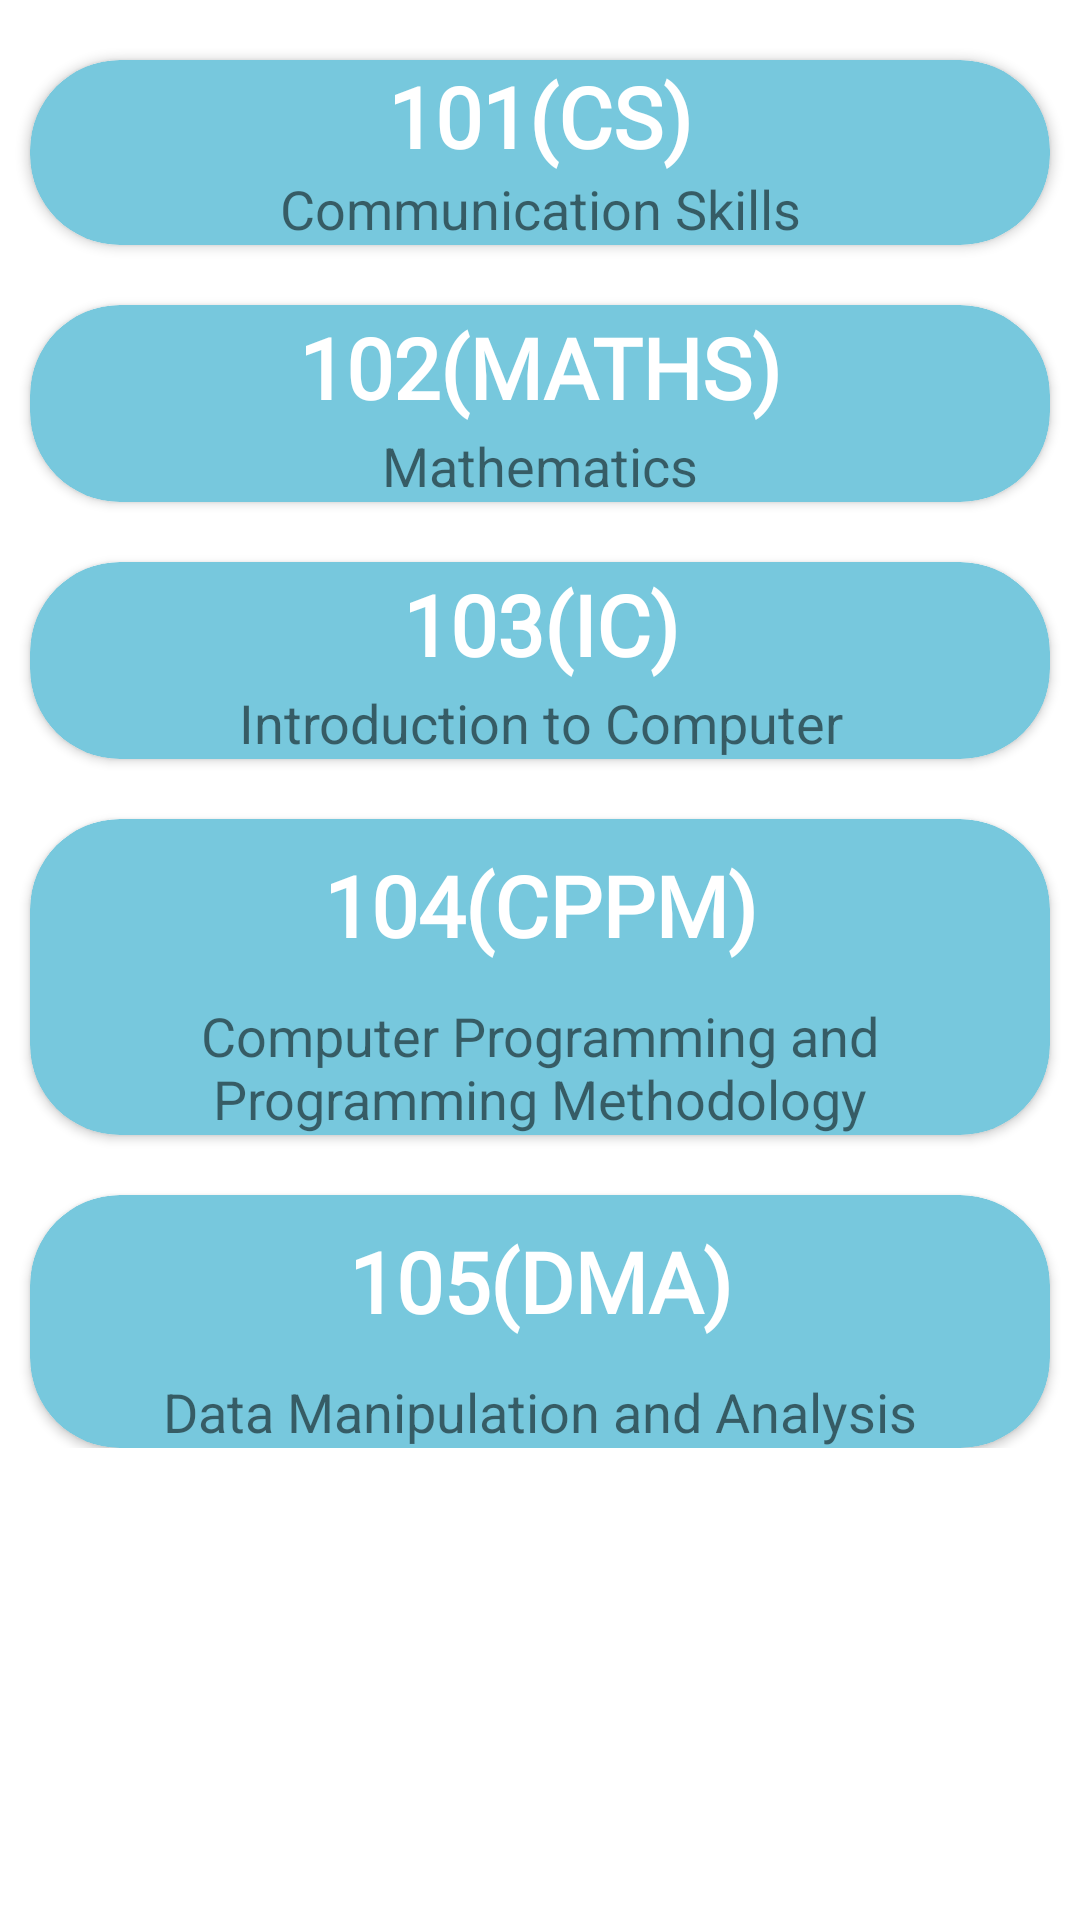

Write the Android layout XML for this screen, with the resource values it uses.
<!-- AndroidManifest.xml: application theme Theme.ChatsApp -->
<!-- res/layout/activity_sem1.xml -->
<?xml version="1.0" encoding="utf-8"?>
<androidx.constraintlayout.widget.ConstraintLayout xmlns:android="http://schemas.android.com/apk/res/android"
    xmlns:app="http://schemas.android.com/apk/res-auto"
    xmlns:tools="http://schemas.android.com/tools"
    android:layout_width="match_parent"
    android:layout_height="match_parent"
    tools:context=".Study.Activity.Sem.sem1">
    <ImageView
        android:id="@+id/backgroundImage"
        android:layout_width="0dp"
        android:layout_height="0dp"
        android:scaleType="centerCrop"
        app:layout_constraintBottom_toBottomOf="parent"
        app:layout_constraintEnd_toEndOf="parent"
        app:layout_constraintStart_toStartOf="parent"
        app:layout_constraintTop_toTopOf="parent" />

    <ScrollView
        android:id="@+id/scrollView"
        android:layout_width="match_parent"
        android:layout_height="match_parent"
        tools:layout_editor_absoluteX="38dp"
        tools:layout_editor_absoluteY="-55dp">

        <LinearLayout
            android:layout_width="match_parent"
            android:layout_height="match_parent"
            android:orientation="vertical">
            <androidx.cardview.widget.CardView

                android:id="@+id/sub_cs"
                android:layout_width="match_parent"
                android:layout_height="wrap_content"
                android:layout_marginHorizontal="10dp"
                android:layout_marginTop="20dp"
                android:backgroundTint="@color/semister"
                app:cardCornerRadius="30dp"
                android:elevation="30dp"
                >
                <androidx.constraintlayout.widget.ConstraintLayout
                    android:layout_width="match_parent"
                    android:layout_height="wrap_content">
                    <TextView
                        android:id="@+id/subname1"
                        android:layout_width="0dp"
                        android:layout_height="wrap_content"
                        android:gravity="center_horizontal"
                        android:text="101(CS)"
                        android:textColor="@color/white"
                        android:textSize="28dp"
                        android:fontFamily="@font/tajawal_regular"
                        android:textStyle="bold"
                        app:layout_constraintBottom_toTopOf="@id/fullform1"
                        app:layout_constraintEnd_toEndOf="parent"
                        app:layout_constraintStart_toStartOf="parent"
                        app:layout_constraintTop_toTopOf="parent" />


                    <TextView
                        android:id="@+id/fullform1"
                        android:layout_width="match_parent"
                        android:layout_height="wrap_content"
                        android:text="Communication Skills"
                        android:textAlignment="center"
                        android:textSize="18dp"
                        app:layout_constraintBottom_toBottomOf="parent"
                        tools:layout_editor_absoluteX="0dp" />
                </androidx.constraintlayout.widget.ConstraintLayout>
            </androidx.cardview.widget.CardView>
            <androidx.cardview.widget.CardView

                android:id="@+id/sub_maths"
                android:layout_width="match_parent"
                android:layout_height="wrap_content"
                android:layout_marginHorizontal="10dp"
                android:layout_marginTop="20dp"
                android:backgroundTint="@color/semister"
                app:cardCornerRadius="30dp"
                android:elevation="100dp">
                <androidx.constraintlayout.widget.ConstraintLayout
                    android:layout_width="match_parent"
                    android:layout_height="wrap_content">

                    <TextView
                        android:id="@+id/subname3"
                        android:layout_width="0dp"
                        android:layout_height="wrap_content"
                        android:gravity="center_horizontal"
                        android:text="102(MATHS)"
                        android:textColor="@color/white"
                        android:textSize="28dp"
                        android:fontFamily="@font/tajawal_regular"
                        android:textStyle="bold"
                        app:layout_constraintBottom_toTopOf="@id/fullform3"
                        app:layout_constraintEnd_toEndOf="parent"
                        app:layout_constraintStart_toStartOf="parent"
                        app:layout_constraintTop_toTopOf="parent" />
                    <View
                        android:layout_width="match_parent"
                        android:layout_height="2dp"
                        android:backgroundTint="@color/white"
                        app:layout_constraintTop_toBottomOf="@id/subname3"
                        app:layout_constraintBottom_toTopOf="@id/fullform3"
                        />
                    <TextView
                        android:id="@+id/fullform3"
                        android:layout_width="match_parent"
                        android:layout_height="wrap_content"
                        android:layout_marginTop="60dp"
                        android:text="Mathematics"
                        android:textAlignment="center"
                        android:textSize="18dp"
                        app:layout_constraintBottom_toBottomOf="parent"/>
                </androidx.constraintlayout.widget.ConstraintLayout>
            </androidx.cardview.widget.CardView>

            <androidx.cardview.widget.CardView

                android:id="@+id/sub_ic"
                android:layout_width="match_parent"
                android:layout_height="wrap_content"
                android:layout_marginHorizontal="10dp"
                android:layout_marginTop="20dp"
                android:backgroundTint="@color/semister"
                app:cardCornerRadius="30dp"
                android:elevation="100dp">
                <androidx.constraintlayout.widget.ConstraintLayout
                    android:layout_width="match_parent"
                    android:layout_height="wrap_content">
                    <TextView
                        android:id="@+id/subname"
                        android:layout_width="0dp"
                        android:layout_height="wrap_content"
                        android:gravity="center_horizontal"
                        android:text="103(IC)"
                        android:textColor="@color/white"
                        android:textSize="28dp"
                        android:fontFamily="@font/tajawal_regular"
                        android:textStyle="bold"
                        app:layout_constraintBottom_toTopOf="@id/fullform"
                        app:layout_constraintEnd_toEndOf="parent"
                        app:layout_constraintStart_toStartOf="parent"
                        app:layout_constraintTop_toTopOf="parent" />
                    <View
                        android:layout_width="match_parent"
                        android:layout_height="2dp"
                        android:backgroundTint="@color/white"
                        app:layout_constraintTop_toBottomOf="@id/subname"
                        app:layout_constraintBottom_toTopOf="@id/fullform"
                        />
                <TextView
                    android:id="@+id/fullform"
                    android:layout_width="match_parent"
                    android:layout_height="wrap_content"
                    android:layout_marginTop="60dp"
                    android:text="Introduction to Computer"
                    android:textAlignment="center"
                    android:textSize="18dp"
                    app:layout_constraintBottom_toBottomOf="parent"/>
                </androidx.constraintlayout.widget.ConstraintLayout>
            </androidx.cardview.widget.CardView>            <androidx.cardview.widget.CardView

                android:id="@+id/sub_cppm"
                android:layout_width="match_parent"
                android:layout_height="wrap_content"
                android:layout_marginHorizontal="10dp"
                android:layout_marginTop="20dp"
                android:backgroundTint="@color/semister"
                app:cardCornerRadius="30dp"
                android:elevation="100dp">

                <TextView
                    android:layout_width="match_parent"
                    android:layout_height="wrap_content"
                    android:text="104(CPPM)"
                    android:textColor="@color/white"
                    android:layout_marginTop="10dp"
                    android:textAlignment="center"
                    android:textSize="28dp"
                    android:fontFamily="@font/tajawal_regular"
                    android:textStyle="bold" />

                <TextView
                    android:layout_width="match_parent"
                    android:layout_height="wrap_content"
                    android:layout_marginTop="60dp"
                    android:layout_marginHorizontal="10dp"
                    android:text="Computer Programming and Programming Methodology"
                    android:textAlignment="center"
                    android:textSize="18dp" />
            </androidx.cardview.widget.CardView>
            <androidx.cardview.widget.CardView

                android:id="@+id/sub_dma"
                android:layout_width="match_parent"
                android:layout_height="wrap_content"
                android:layout_marginHorizontal="10dp"
                android:layout_marginTop="20dp"
                android:backgroundTint="@color/semister"
                app:cardCornerRadius="30dp"
                android:elevation="100dp">

                <TextView
                    android:layout_width="match_parent"
                    android:layout_height="wrap_content"
                    android:layout_marginTop="10dp"
                    android:fontFamily="@font/tajawal_regular"
                    android:text="105(DMA)"
                    android:textAlignment="center"
                    android:textColor="@color/white"
                    android:textSize="28dp"
                    android:textStyle="bold" />

                <TextView
                    android:layout_width="match_parent"
                    android:layout_height="wrap_content"
                    android:layout_marginTop="60dp"
                    android:text="Data Manipulation and Analysis"
                    android:textAlignment="center"
                    android:textSize="18dp" />
            </androidx.cardview.widget.CardView>


        </LinearLayout>
    </ScrollView>

</androidx.constraintlayout.widget.ConstraintLayout>
<!-- resources referenced by this layout -->
<resources>
  <color name="semister">#77C8DD</color>
  <color name="white">#FFFFFFFF</color>
  <style name="Theme.ChatsApp" parent="Theme.MaterialComponents.Light.DarkActionBar">
          
          <item name="colorPrimary">#51a3b8</item>
          <item name="colorPrimaryVariant">@color/greenDark</item>
          <item name="colorOnPrimary">@color/white</item>
          
          <item name="colorSecondary">@color/teal_200</item>
          <item name="colorSecondaryVariant">@color/teal_700</item>
          <item name="colorOnSecondary">@color/black</item>
          
          <item name="android:statusBarColor" tools:targetApi="l">#51a3b8</item>
          
      </style>
  <color name="greenDark">#28852C</color>
  <color name="teal_200">#FF03DAC5</color>
  <color name="teal_700">#FF018786</color>
  <color name="black">#FF000000</color>
</resources>
